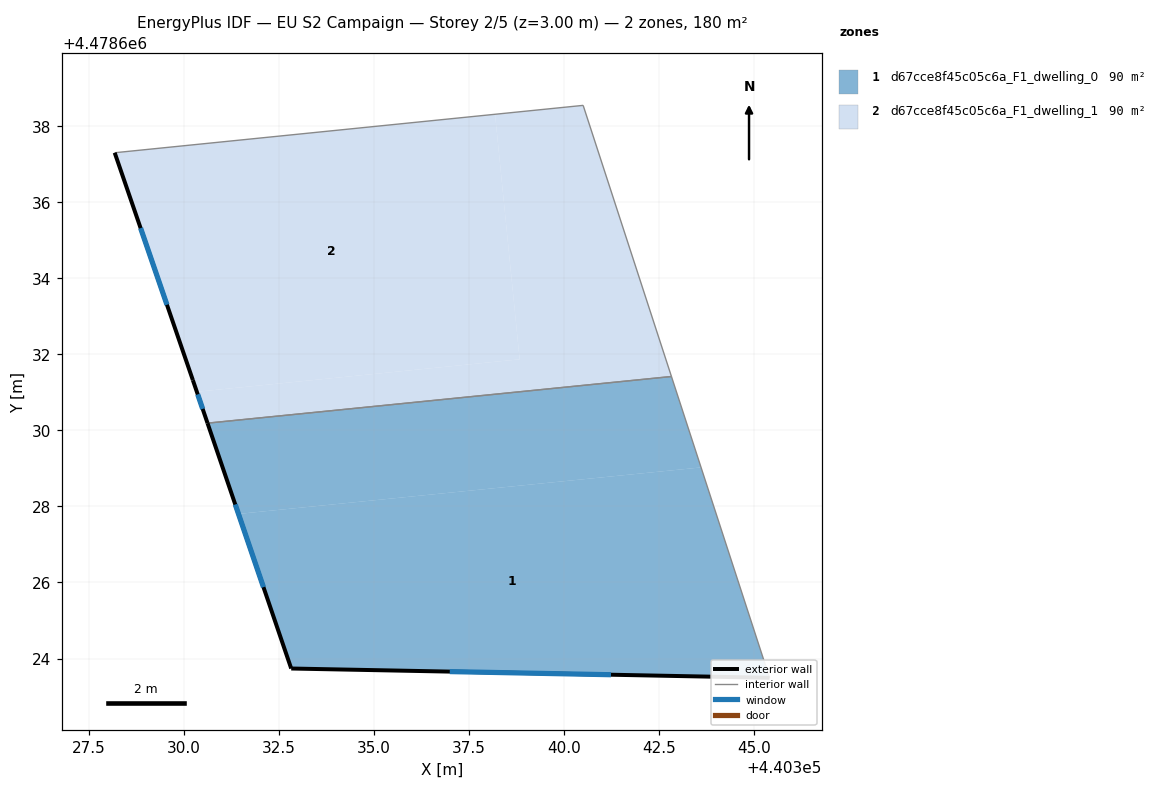
=== STOREY PLAN SPEC (per zone: floor XY polygon, exterior-wall plan segments, windows/doors) ===
zone 1: d67cce8f45c05c6a_F1_dwelling_0  (90.2 m²)
  floor: (440345.40, 4478623.49) (440343.60, 4478629.02) (440331.44, 4478627.80) (440332.83, 4478623.74)
  floor: (440343.60, 4478629.02) (440342.82, 4478631.41) (440330.63, 4478630.19) (440331.44, 4478627.80)
  exterior wall: (440332.83, 4478623.74) – (440330.63, 4478630.19)  [6.8 m]
    window: (440332.10, 4478625.88) – (440331.36, 4478628.05)  [2.3 m²]
  exterior wall: (440345.40, 4478623.49) – (440332.83, 4478623.74)  [12.6 m]
    window: (440341.23, 4478623.57) – (440337.00, 4478623.66)  [4.3 m²]
  interior walls: 2
zone 2: d67cce8f45c05c6a_F1_dwelling_1  (90.2 m²)
  floor: (440338.83, 4478631.87) (440338.19, 4478638.31) (440328.19, 4478637.30) (440330.24, 4478631.32) (440330.35, 4478631.01)
  floor: (440342.82, 4478631.41) (440340.50, 4478638.54) (440338.19, 4478638.31) (440338.83, 4478631.87) (440330.35, 4478631.01) (440330.63, 4478630.19)
  exterior wall: (440330.63, 4478630.19) – (440330.24, 4478631.32)  [1.2 m]
    window: (440330.50, 4478630.56) – (440330.37, 4478630.94)  [0.4 m²]
  exterior wall: (440330.24, 4478631.32) – (440328.19, 4478637.30)  [6.3 m]
    window: (440329.56, 4478633.30) – (440328.87, 4478635.31)  [2.2 m²]
  interior walls: 3

=== DERIVED (storey summary) ===
Building: EU S2 Campaign
Storey: 2 of 5  (floor level z = 3.00 m)
Storey gross floor area: 180.3 m²
Zones on this storey: 2
  - d67cce8f45c05c6a_F1_dwelling_0: floor 90.2 m²; exterior wall 19.4 m (58.2 m²); 2 window(s) 6.6 m²; WWR 11.4%
  - d67cce8f45c05c6a_F1_dwelling_1: floor 90.2 m²; exterior wall 7.5 m (22.5 m²); 2 window(s) 2.6 m²; WWR 11.4%
Zone adjacency (shared interzone walls):
  - d67cce8f45c05c6a_F1_dwelling_0 ↔ d67cce8f45c05c6a_F1_dwelling_1